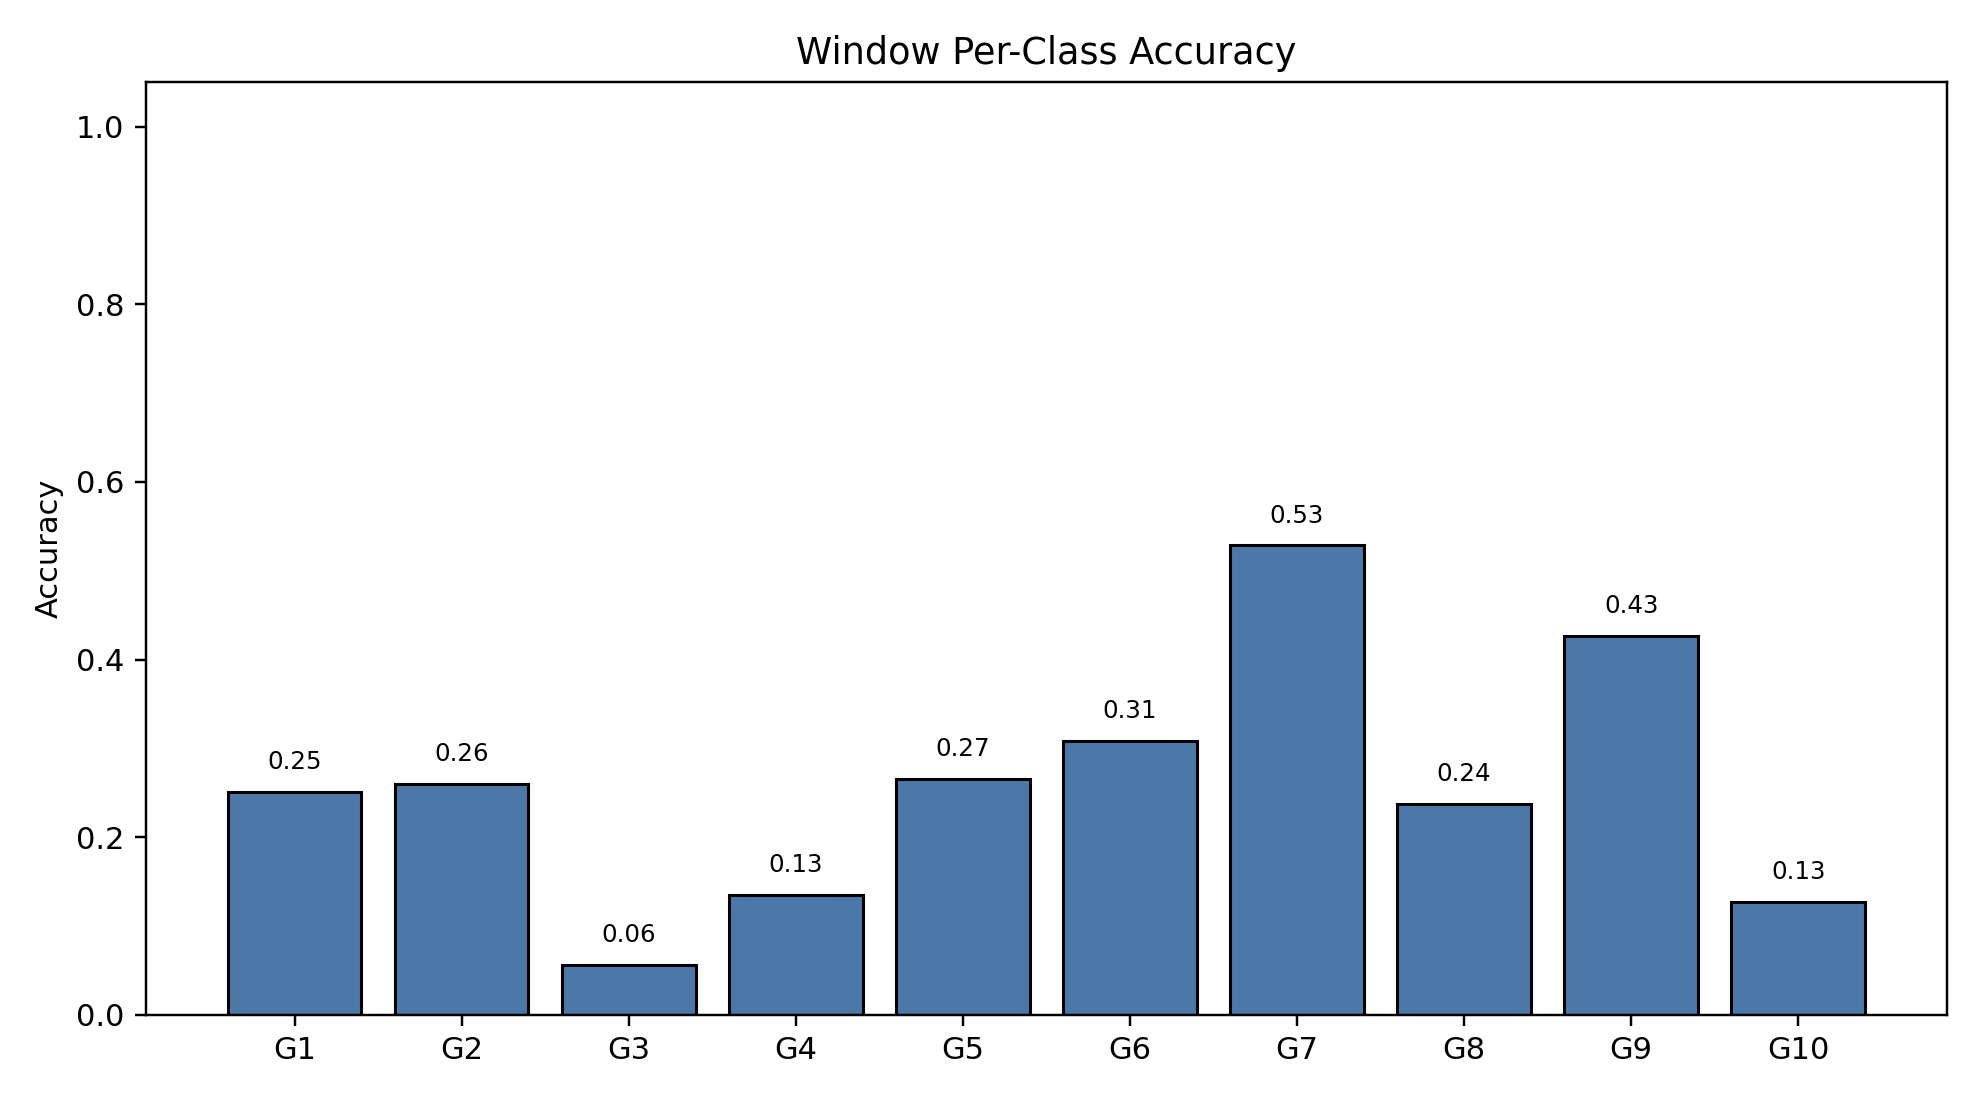

Data behind this chart, as committed beside it:
class_index, gesture_id, support, correct, accuracy
0, 1, 790, 198, 0.2506
1, 2, 693, 180, 0.2597
2, 3, 766, 43, 0.05614
3, 4, 743, 100, 0.1346
4, 5, 734, 195, 0.2657
5, 6, 763, 235, 0.308
6, 7, 755, 399, 0.5285
7, 8, 707, 168, 0.2376
8, 9, 687, 293, 0.4265
9, 10, 683, 87, 0.1274
